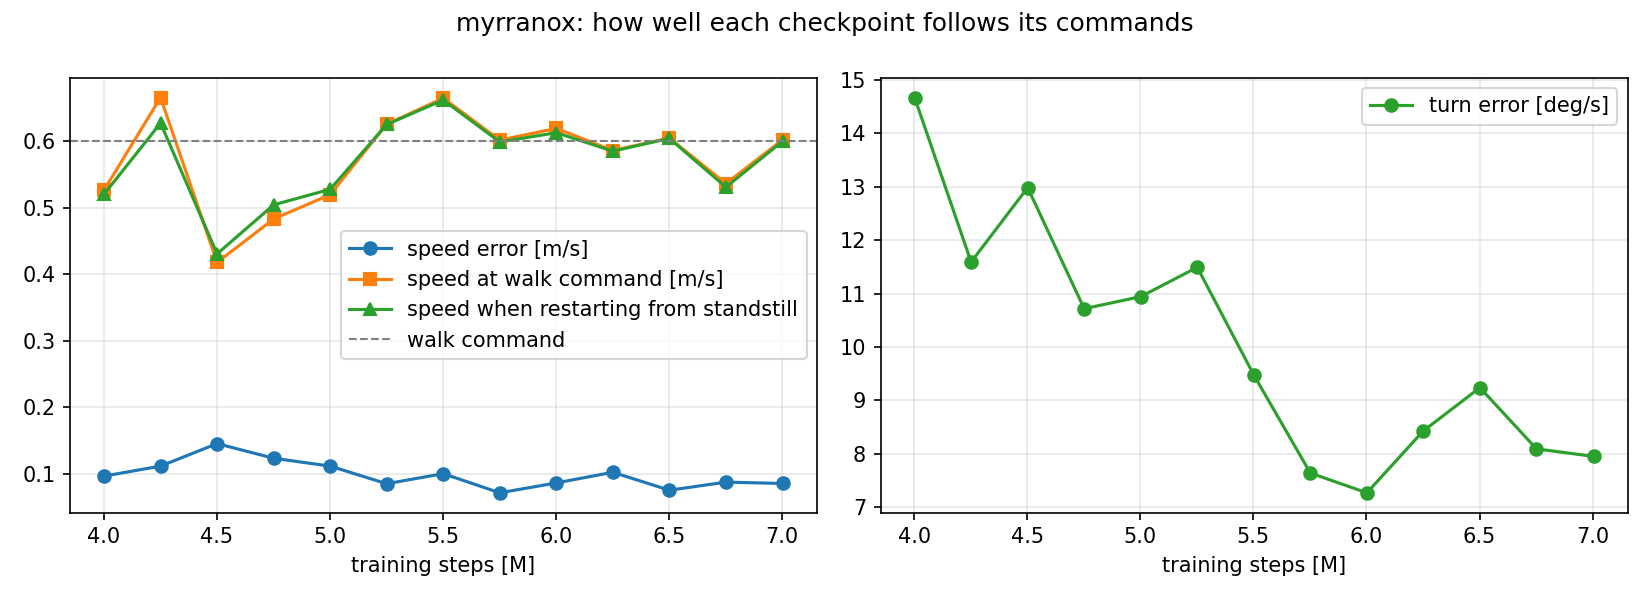

Data behind this chart, as committed beside it:
steps, speed_error, turn_error_deg, walk_speed_at_walk_cmd, restart_speed, fell_at_s, foot_slip
4001792, 0.09676, 14.67, 0.5266, 0.5205, , 0.08079
4251792, 0.1118, 11.59, 0.6658, 0.6273, , 0.09008
4501792, 0.1456, 12.99, 0.4179, 0.4308, , 0.07666
4751792, 0.1236, 10.72, 0.4832, 0.5045, , 0.07751
5001792, 0.1118, 10.94, 0.5199, 0.5279, , 0.07197
5251792, 0.0853, 11.49, 0.6257, 0.6253, , 0.06796
5501792, 0.1005, 9.473, 0.665, 0.6621, , 0.07595
5751792, 0.07166, 7.636, 0.6018, 0.599, , 0.06599
6001792, 0.08652, 7.265, 0.6194, 0.6129, , 0.0566
6251792, 0.1025, 8.427, 0.5862, 0.5852, , 0.0546
6501792, 0.07556, 9.236, 0.6049, 0.6044, , 0.05397
6751792, 0.08772, 8.089, 0.5365, 0.5312, , 0.05382
7004160, 0.0857, 7.948, 0.6027, 0.6006, , 0.0606
